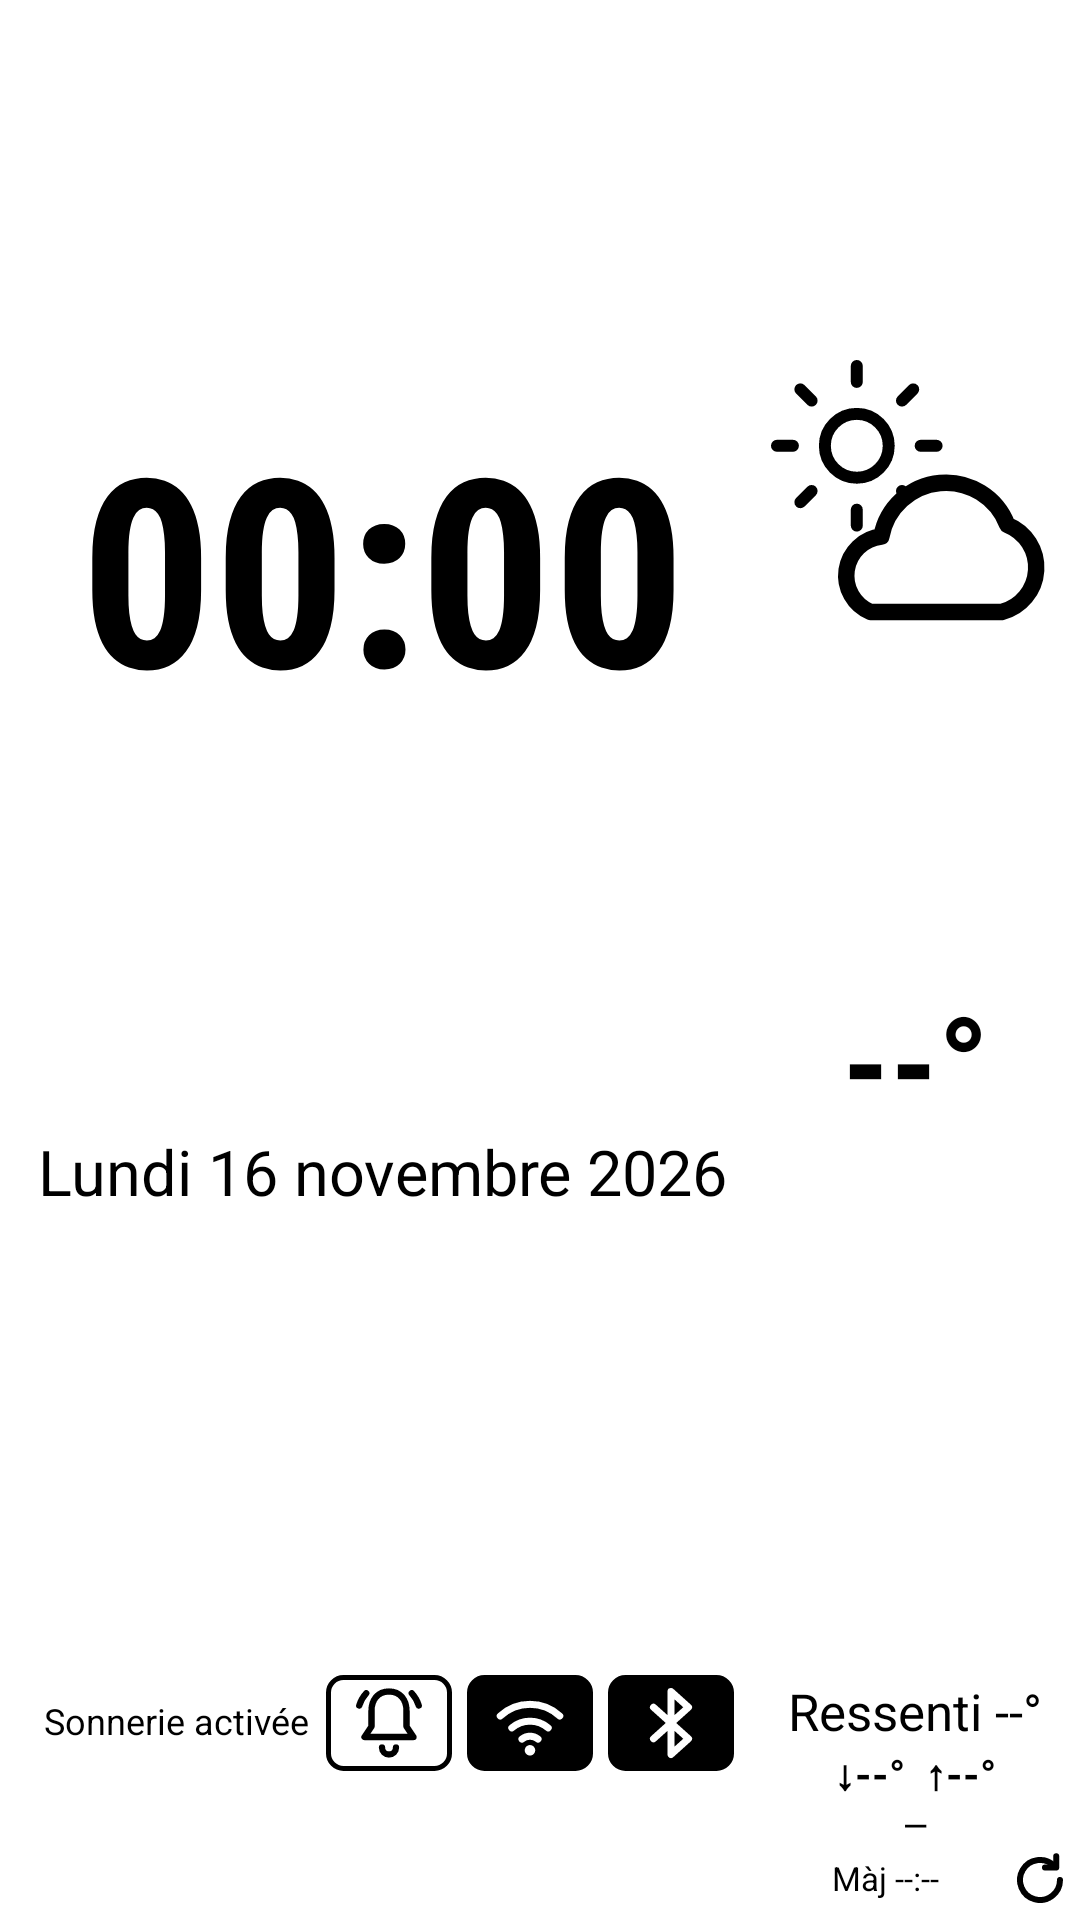

Android layout source for this screen:
<!-- AndroidManifest.xml: application theme AppTheme -->
<!-- res/layout/widget_clock_weather.xml -->
<?xml version="1.0" encoding="utf-8"?>
<LinearLayout xmlns:android="http://schemas.android.com/apk/res/android"
    android:id="@+id/widget_root"
    android:layout_width="match_parent"
    android:layout_height="match_parent"
    android:background="@drawable/widget_background"
    android:orientation="horizontal"
    android:paddingStart="6dp"
    android:paddingTop="6dp"
    android:paddingEnd="3dp"
    android:paddingBottom="3dp">

    
    <LinearLayout
        android:id="@+id/clock_area"
        android:layout_width="0dp"
        android:layout_height="match_parent"
        android:layout_weight="3"
        android:orientation="vertical"
        android:paddingStart="4dp"
        android:paddingEnd="6dp">

        <TextClock
            android:id="@+id/time"
            android:layout_width="match_parent"
            android:layout_height="0dp"
            android:layout_weight="2.25"
            android:autoSizeMaxTextSize="88sp"
            android:autoSizeMinTextSize="24sp"
            android:autoSizeStepGranularity="2sp"
            android:autoSizeTextType="uniform"
            android:fontFamily="sans-serif-condensed"
            android:format12Hour="HH:mm"
            android:format24Hour="HH:mm"
            android:gravity="center"
            android:includeFontPadding="false"
            android:maxLines="1"
            android:textColor="#000000"
            android:textStyle="bold" />

        
        <LinearLayout
            android:id="@+id/next_alarm_row"
            android:layout_width="match_parent"
            android:layout_height="wrap_content"
            android:layout_marginTop="-2dp"
            android:orientation="horizontal"
            android:visibility="gone">

            
            <FrameLayout
                android:layout_width="0dp"
                android:layout_height="1dp"
                android:layout_weight="1" />

            <LinearLayout
                android:layout_width="0dp"
                android:layout_height="wrap_content"
                android:layout_weight="1"
                android:gravity="center"
                android:orientation="horizontal">

                <ImageView
                    android:layout_width="16dp"
                    android:layout_height="16dp"
                    android:src="@drawable/ic_bell" />

                <TextView
                    android:id="@+id/next_alarm_time"
                    android:layout_width="wrap_content"
                    android:layout_height="wrap_content"
                    android:layout_marginStart="4dp"
                    android:includeFontPadding="false"
                    android:text="07:12"
                    android:textColor="#000000"
                    android:textSize="15sp"
                    android:textStyle="bold" />
            </LinearLayout>
        </LinearLayout>

        <TextView
            android:id="@+id/date"
            android:layout_width="match_parent"
            android:layout_height="0dp"
            android:layout_weight="0.8"
            android:autoSizeMaxTextSize="22sp"
            android:autoSizeMinTextSize="10sp"
            android:autoSizeStepGranularity="1sp"
            android:autoSizeTextType="uniform"
            android:gravity="center_horizontal|top"
            android:includeFontPadding="false"
            android:maxLines="1"
            android:text="Lundi 16 novembre 2026"
            android:textColor="#000000" />

        
        <LinearLayout
            android:layout_width="match_parent"
            android:layout_height="0dp"
            android:layout_weight="0.75"
            android:gravity="center"
            android:orientation="horizontal">

            <TextView
                android:id="@+id/ringer_label"
                android:layout_width="0dp"
                android:layout_height="32dp"
                android:layout_weight="1"
                android:autoSizeMaxTextSize="14sp"
                android:autoSizeMinTextSize="9sp"
                android:autoSizeStepGranularity="1sp"
                android:autoSizeTextType="uniform"
                android:gravity="end|center_vertical"
                android:includeFontPadding="false"
                android:maxLines="1"
                android:text="Sonnerie activée"
                android:textColor="#000000" />

            <ImageView
                android:id="@+id/ringer_button"
                android:layout_width="42dp"
                android:layout_height="32dp"
                android:layout_marginStart="6dp"
                android:background="@drawable/widget_button"
                android:padding="2dp"
                android:scaleType="fitCenter"
                android:src="@drawable/ic_ringer_normal" />

            
            <ImageView
                android:id="@+id/wifi_button"
                android:layout_width="42dp"
                android:layout_height="32dp"
                android:layout_marginStart="5dp"
                android:background="@drawable/widget_button_on"
                android:padding="2dp"
                android:scaleType="fitCenter"
                android:src="@drawable/ic_wifi_on" />

            <ImageView
                android:id="@+id/bt_button"
                android:layout_width="42dp"
                android:layout_height="32dp"
                android:layout_marginStart="5dp"
                android:background="@drawable/widget_button_on"
                android:padding="2dp"
                android:scaleType="fitCenter"
                android:src="@drawable/ic_bt_on" />
        </LinearLayout>
    </LinearLayout>

    
    <LinearLayout
        android:id="@+id/weather_area"
        android:layout_width="0dp"
        android:layout_height="match_parent"
        android:layout_weight="1.3"
        android:gravity="center_horizontal"
        android:orientation="vertical"
        android:paddingStart="3dp">

        
        
        <ImageView
            android:id="@+id/weather_icon"
            android:layout_width="wrap_content"
            android:layout_height="0dp"
            android:layout_gravity="center_horizontal"
            android:layout_weight="1.4"
            android:adjustViewBounds="true"
            android:scaleType="fitCenter"
            android:src="@drawable/ic_w_partly_day" />

        <TextView
            android:id="@+id/temp"
            android:layout_width="match_parent"
            android:layout_height="0dp"
            android:layout_weight="1"
            android:autoSizeMaxTextSize="44sp"
            android:autoSizeMinTextSize="16sp"
            android:autoSizeStepGranularity="1sp"
            android:autoSizeTextType="uniform"
            android:fontFamily="sans-serif-condensed"
            android:gravity="center_horizontal|top"
            android:includeFontPadding="false"
            android:maxLines="1"
            android:text="--°"
            android:textColor="#000000"
            android:textStyle="bold" />

        <TextView
            android:id="@+id/feels"
            style="@style/WidgetMediumLine"
            android:text="Ressenti --°" />

        <TextView
            android:id="@+id/minmax"
            style="@style/WidgetMediumLine"
            android:text="↓--°  ↑--°"
            android:textStyle="bold" />

        <TextView
            android:id="@+id/place"
            style="@style/WidgetSmallLine"
            android:ellipsize="end"
            android:fontFamily="sans-serif-condensed"
            android:text="—" />

        
        <LinearLayout
            android:id="@+id/refresh_row"
            android:layout_width="match_parent"
            android:layout_height="wrap_content"
            android:gravity="center_vertical|end"
            android:orientation="horizontal">

            <TextView
                android:id="@+id/updated"
                android:layout_width="0dp"
                android:layout_height="wrap_content"
                android:layout_weight="1"
                android:gravity="center"
                android:includeFontPadding="false"
                android:maxLines="1"
                android:text="Màj --:--"
                android:textColor="#000000"
                android:textSize="11sp" />

            <ImageView
                android:id="@+id/refresh_icon"
                android:layout_width="20dp"
                android:layout_height="20dp"
                android:src="@drawable/ic_refresh" />
        </LinearLayout>
    </LinearLayout>
</LinearLayout>
<!-- resources referenced by this layout -->
<resources>
  <!-- drawable ic_bell (drawable) -->
  <?xml version="1.0" encoding="utf-8"?>
  <vector xmlns:android="http://schemas.android.com/apk/res/android"
      android:width="24dp" android:height="24dp"
      android:viewportWidth="24" android:viewportHeight="24">
      <path android:pathData="M12,3 C8.7,3 7,5.5 7,8.5 V13 L5,16 H19 L17,13 V8.5 C17,5.5 15.3,3 12,3 Z M10,19 A2,2 0 0 0 14,19" android:fillColor="#00000000" android:strokeColor="#000000"
          android:strokeWidth="1.8" android:strokeLineCap="round" android:strokeLineJoin="round" />
  </vector>
  <!-- drawable ic_bt_on (drawable) -->
  <?xml version="1.0" encoding="utf-8"?>
  <vector xmlns:android="http://schemas.android.com/apk/res/android"
      android:width="24dp" android:height="24dp"
      android:viewportWidth="24" android:viewportHeight="24">
      <path android:pathData="M7,7.5 L17,16.5 L12,21 V3 L17,7.5 L7,16.5" android:fillColor="#00000000" android:strokeColor="#FFFFFF"
          android:strokeWidth="2" android:strokeLineCap="round" android:strokeLineJoin="round" />
  </vector>
  <!-- drawable widget_button (drawable) -->
  <?xml version="1.0" encoding="utf-8"?>
  <shape xmlns:android="http://schemas.android.com/apk/res/android" android:shape="rectangle">
      <solid android:color="#FFFFFF" />
      <stroke android:width="1.5dp" android:color="#000000" />
      <corners android:radius="5dp" />
  </shape>
  <!-- drawable widget_button_on (drawable) -->
  <?xml version="1.0" encoding="utf-8"?>
  <shape xmlns:android="http://schemas.android.com/apk/res/android" android:shape="rectangle">
      <solid android:color="#000000" />
      <stroke android:width="1.5dp" android:color="#000000" />
      <corners android:radius="5dp" />
  </shape>
  <style name="WidgetMediumLine">
          <item name="android:layout_width">match_parent</item>
          <item name="android:layout_height">20dp</item>
          <item name="android:gravity">center</item>
          <item name="android:includeFontPadding">false</item>
          <item name="android:maxLines">1</item>
          <item name="android:textColor">#000000</item>
          <item name="android:autoSizeTextType">uniform</item>
          <item name="android:autoSizeMinTextSize">9sp</item>
          <item name="android:autoSizeMaxTextSize">17sp</item>
          <item name="android:autoSizeStepGranularity">1sp</item>
      </style>
  <style name="WidgetSmallLine">
          <item name="android:layout_width">match_parent</item>
          
          <item name="android:layout_height">wrap_content</item>
          <item name="android:gravity">center</item>
          <item name="android:includeFontPadding">false</item>
          <item name="android:lineSpacingMultiplier">0.9</item>
          <item name="android:maxLines">1</item>
          <item name="android:ellipsize">end</item>
          <item name="android:textColor">#000000</item>
          <item name="android:textSize">13sp</item>
      </style>
  <style name="AppTheme" parent="android:Theme.Material.Light.NoActionBar">
          <item name="android:windowBackground">@android:color/white</item>
          <item name="android:colorPrimary">#000000</item>
          <item name="android:colorPrimaryDark">#000000</item>
          <item name="android:colorAccent">#000000</item>
          <item name="android:statusBarColor">#FFFFFF</item>
          <item name="android:windowLightStatusBar">true</item>
          <item name="android:textColorPrimary">#000000</item>
          <item name="android:textColorSecondary">#000000</item>
      </style>
</resources>
